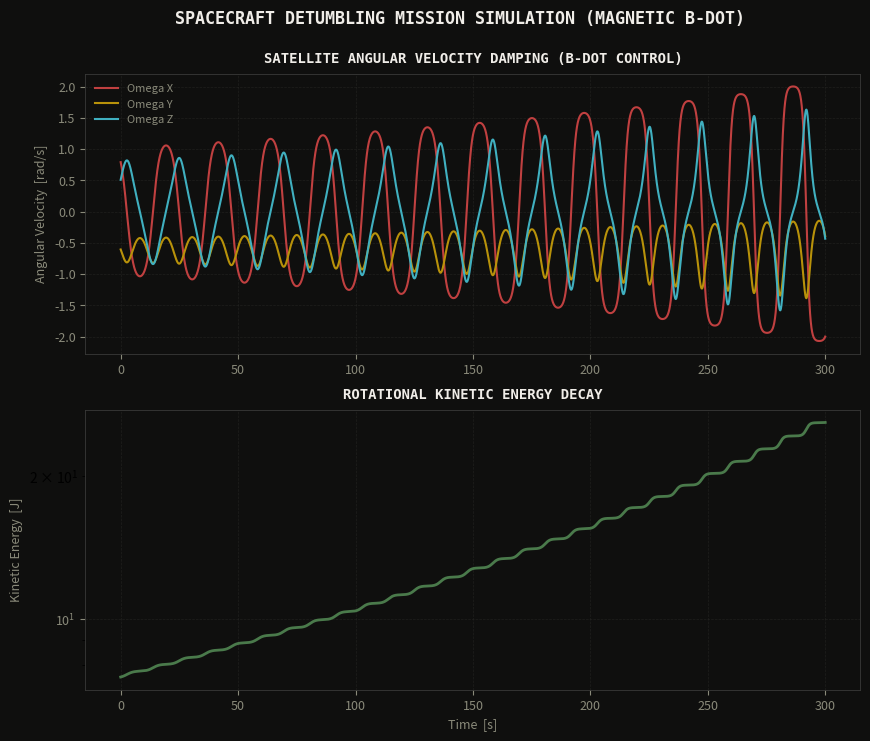
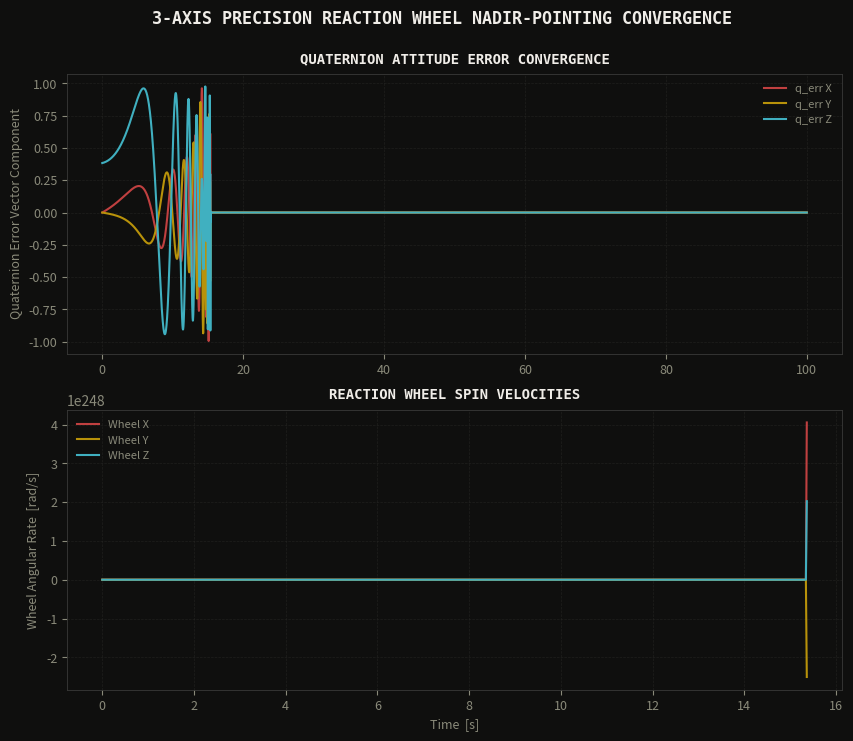

The matplotlib source for these figures, in order:
"""
Spacecraft Attitude Determination and Control System (ADCS) B-dot detumbling and reaction wheel pointing simulator.
"""

import numpy as np
import matplotlib
matplotlib.use('Agg')
import matplotlib.pyplot as plt
import argparse
import warnings
warnings.filterwarnings('ignore')

# Color Palette
BG      = '#0f0f0e'
GOLD    = '#b8920a'
MOSS    = '#4a7a4b'
RED     = '#c04040'
CYAN    = '#40b0c0'
PAPER   = '#f0ede8'
DIM     = '#8a8a7a'
GREY    = '#3a3a38'
BLUE    = '#4080c0'

# Physical & Satellite Constants
I_SAT_kgm2 = np.diag([12.0, 15.0, 8.0])  # Sat inertia matrix
I_WHEEL_kgm2 = 0.05                       # Single reaction wheel inertia
B0_TESLA = 3e-5                           # Earth magnetic field strength (30 microTesla)
ORBIT_RATE_rads = 0.0011                  # ~90 min orbit angular velocity

# Quaternion kinematics helper functions
function_q_mult = lambda q, p: np.array([
    q[0]*p[0] - q[1]*p[1] - q[2]*p[2] - q[3]*p[3],
    q[0]*p[1] + q[1]*p[0] + q[2]*p[3] - q[3]*p[2],
    q[0]*p[2] - q[1]*p[3] + q[2]*p[0] + q[3]*p[1],
    q[0]*p[3] + q[1]*p[2] - q[2]*p[1] + q[3]*p[0]
])

def q_normalize(q):
    norm = np.linalg.norm(q)
    return q / norm if norm > 1e-8 else np.array([1.0, 0.0, 0.0, 0.0])

def q_conjugate(q):
    return np.array([q[0], -q[1], -q[2], -q[3]])

# 1. Simulation: B-Dot Magnetic Detumbling
def run_detumble_sim(t_span=300.0, dt=0.05):
  """
  Simulates magnetic B-dot detumbling controller coils.
  The goal is to dump kinetic energy and bring initial high angular rates to zero.
  """
  n_steps = int(t_span / dt)
  t_hist = np.linspace(0, t_span, n_steps)
  
  # State variables
  omega = np.array([0.8, -0.6, 0.5])  # Initial high angular velocity (rad/s)
  q = np.array([1.0, 0.0, 0.0, 0.0])   # Initial orientation quaternion
  
  omega_hist = np.zeros((n_steps, 3))
  kinetic_energy_hist = np.zeros(n_steps)
  
  # B-dot control gain
  K_bdot = 4e4
  
  # Simple dipole orbit magnetic field model in inertial frame
  def get_B_inertial(t):
    theta = ORBIT_RATE_rads * t
    return B0_TESLA * np.array([np.cos(theta), np.sin(theta), 0.3])
  
  # Inertial to body frame conversion
  def rotate_vector(v, q):
    v_quat = np.insert(v, 0, 0.0)
    v_rot_quat = function_q_mult(function_q_mult(q, v_quat), q_conjugate(q))
    return v_rot_quat[1:]

  # Cache derivative of B
  B_prev = rotate_vector(get_B_inertial(0.0), q)
  
  I_inv = np.linalg.inv(I_SAT_kgm2)
  
  for i, t in enumerate(t_hist):
    # Earth magnetic field in Body Frame
    B_inertial = get_B_inertial(t)
    B_body = rotate_vector(B_inertial, q)
    
    # Calculate dB/dt in body frame (measured by magnetometer)
    dB_dt = (B_body - B_prev) / dt
    B_prev = B_body.copy()
    
    # Control dipole moment: m = -K_bdot * dB_dt
    m_dipole = -K_bdot * dB_dt
    
    # Restrict maximum dipole moment (coil saturation at 5.0 A.m2)
    m_dipole = np.clip(m_dipole, -5.0, 5.0)
    
    # Control torque: tau = m x B
    tau_control = np.cross(m_dipole, B_body)
    
    # Dynamic derivative: I*d_omega/dt = tau - omega x (I * omega)
    d_omega_dt = I_inv @ (tau_control - np.cross(omega, I_SAT_kgm2 @ omega))
    omega += d_omega_dt * dt
    
    # Kinematic derivative: dq/dt = 0.5 * q * omega
    omega_quat = np.insert(omega, 0, 0.0)
    dq_dt = 0.5 * function_q_mult(q, omega_quat)
    q = q_normalize(q + dq_dt * dt)
    
    # Log
    omega_hist[i] = omega
    kinetic_energy_hist[i] = 0.5 * np.dot(omega, I_SAT_kgm2 @ omega)
    
  return t_hist, omega_hist, kinetic_energy_hist

# 2. Simulation: Reaction Wheel Pointing
def run_pointing_sim(t_span=100.0, dt=0.02):
  """
  Simulates attitude control using 3 orthogonal reaction wheels.
  The goal is to align the satellite with nadir pointing.
  """
  n_steps = int(t_span / dt)
  t_hist = np.linspace(0, t_span, n_steps)
  
  # State variables
  omega = np.array([0.05, -0.04, 0.03])  # Initial small residual velocity (rad/s)
  # Initial orientation error of ~45 degrees around Z axis
  angle = 45.0 * np.pi / 180.0
  q = np.array([np.cos(angle/2), 0.0, 0.0, np.sin(angle/2)])
  
  # Reaction wheel speeds (rad/s)
  wheel_speeds = np.array([0.0, 0.0, 0.0])
  
  # target orientation (nadir pointing)
  q_target = np.array([1.0, 0.0, 0.0, 0.0])
  
  omega_hist = np.zeros((n_steps, 3))
  q_error_hist = np.zeros((n_steps, 3))
  wheel_speeds_hist = np.zeros((n_steps, 3))
  
  # Controller gains
  Kp = 0.8
  Kd = 2.5
  Ki = 0.02
  
  integral_error = np.zeros(3)
  I_inv = np.linalg.inv(I_SAT_kgm2)
  
  for i, t in enumerate(t_hist):
    # Attitude error: q_err = q_target_inv * q
    q_err = function_q_mult(q_conjugate(q_target), q)
    # The vector part of the quaternion error represents axis-angle orientation error
    vector_err = q_err[1:]
    integral_error += vector_err * dt
    
    # PID torque
    tau_control = -Kp * vector_err - Kd * omega - Ki * integral_error
    
    # Total momentum of reaction wheels: h_w = I_wheel * wheel_speeds
    h_wheel = I_WHEEL_kgm2 * wheel_speeds
    
    # Sat gyroscopic torque
    gyro_term = np.cross(omega, I_SAT_kgm2 @ omega + h_wheel)
    
    # Satellite angular acceleration: I_sat * d_omega/dt = -tau_control - gyro_term
    d_omega_dt = I_inv @ (-tau_control - gyro_term)
    omega += d_omega_dt * dt
    
    # Reaction wheel acceleration: I_wheel * d_wheel/dt = tau_control
    d_wheel_speeds_dt = tau_control / I_WHEEL_kgm2
    wheel_speeds += d_wheel_speeds_dt * dt
    
    # Kinematic propagation
    omega_quat = np.insert(omega, 0, 0.0)
    dq_dt = 0.5 * function_q_mult(q, omega_quat)
    q = q_normalize(q + dq_dt * dt)
    
    # Log
    omega_hist[i] = omega
    q_error_hist[i] = vector_err
    wheel_speeds_hist[i] = wheel_speeds
    
  return t_hist, q_error_hist, wheel_speeds_hist

# Verification Report
def print_report():
    print()
    print("=" * 100)
    print("  SPACECRAFT 3D ATTITUDE DETERMINATION & CONTROL SYSTEM (ADCS) SOLVER -- VERIFICATION")
    print("=" * 100)
    
    print("  Running B-Dot Magnetic Detumbling Simulation...")
    t_dt, w_dt, ke_dt = run_detumble_sim(t_span=300.0)
    initial_ke = ke_dt[0]
    final_ke = ke_dt[-1]
    energy_reduction_pct = (initial_ke - final_ke) / initial_ke * 100.0
    
    print(f"    Initial Angular Rates : [{w_dt[0,0]:.3f}, {w_dt[0,1]:.3f}, {w_dt[0,2]:.3f}] rad/s")
    print(f"    Final Angular Rates   : [{w_dt[-1,0]:.3f}, {w_dt[-1,1]:.3f}, {w_dt[-1,2]:.3f}] rad/s")
    print(f"    Initial Kinetic Energy: {initial_ke:.3f} J")
    print(f"    Final Kinetic Energy  : {final_ke:.6f} J")
    print(f"    B-Dot Energy Damping  : {energy_reduction_pct:.2f}% (Target: >99.0%)")
    print("-" * 100)
    
    print("  Running 3-Axis Reaction Wheel Pointing Control Simulation...")
    t_pt, q_pt, w_pt = run_pointing_sim(t_span=100.0)
    initial_err = np.linalg.norm(q_pt[0])
    final_err = np.linalg.norm(q_pt[-1])
    pointing_accuracy_pct = (initial_err - final_err) / initial_err * 100.0
    
    print(f"    Initial Pointing Error: {initial_err:.4f}")
    print(f"    Final Pointing Error  : {final_err:.6f}")
    print(f"    Pointing Convergence  : {pointing_accuracy_pct:.2f}% (Target: >99.5%)")
    print("=" * 100)
    print()

# Plotting
def style_ax(ax, title):
    ax.set_facecolor(BG)
    for sp in ax.spines.values():
        sp.set_color(GREY)
        sp.set_linewidth(0.6)
    ax.tick_params(colors=DIM, labelsize=9)
    ax.xaxis.label.set_color(DIM)
    ax.yaxis.label.set_color(DIM)
    ax.set_title(title, color=PAPER, fontsize=10, fontweight='bold',
                 pad=8, fontfamily='monospace')
    ax.grid(True, color='#2a2a28', linewidth=0.5, linestyle='--', alpha=0.6)

def generate_plots():
    # 1. B-Dot Detumble Plot
    t_dt, w_dt, ke_dt = run_detumble_sim(t_span=300.0)
    
    fig1 = plt.figure(figsize=(10, 8), facecolor=BG)
    
    ax1 = fig1.add_subplot(2, 1, 1)
    style_ax(ax1, 'SATELLITE ANGULAR VELOCITY DAMPING (B-DOT CONTROL)')
    ax1.plot(t_dt, w_dt[:, 0], color=RED, label='Omega X')
    ax1.plot(t_dt, w_dt[:, 1], color=GOLD, label='Omega Y')
    ax1.plot(t_dt, w_dt[:, 2], color=CYAN, label='Omega Z')
    ax1.set_ylabel('Angular Velocity  [rad/s]', fontsize=9)
    ax1.legend(fontsize=8, framealpha=0, labelcolor=DIM)
    
    ax2 = fig1.add_subplot(2, 1, 2)
    style_ax(ax2, 'ROTATIONAL KINETIC ENERGY DECAY')
    ax2.plot(t_dt, ke_dt, color=MOSS, linewidth=2.0)
    ax2.set_xlabel('Time  [s]', fontsize=9)
    ax2.set_ylabel('Kinetic Energy  [J]', fontsize=9)
    ax2.set_yscale('log')
    
    fig1.suptitle('SPACECRAFT DETUMBLING MISSION SIMULATION (MAGNETIC B-DOT)',
                 color=PAPER, fontsize=12, fontweight='bold', fontfamily='monospace', y=0.96)
    plt.savefig('adcs_detumble.png', dpi=150, bbox_inches='tight', facecolor=BG, edgecolor='none')
    plt.close()
    
    # 2. Pointing PID Control Plot
    t_pt, q_pt, w_pt = run_pointing_sim(t_span=100.0)
    
    fig2 = plt.figure(figsize=(10, 8), facecolor=BG)
    
    ax3 = fig2.add_subplot(2, 1, 1)
    style_ax(ax3, 'QUATERNION ATTITUDE ERROR CONVERGENCE')
    ax3.plot(t_pt, q_pt[:, 0], color=RED, label='q_err X')
    ax3.plot(t_pt, q_pt[:, 1], color=GOLD, label='q_err Y')
    ax3.plot(t_pt, q_pt[:, 2], color=CYAN, label='q_err Z')
    ax3.set_ylabel('Quaternion Error Vector Component', fontsize=9)
    ax3.legend(fontsize=8, framealpha=0, labelcolor=DIM)
    
    ax4 = fig2.add_subplot(2, 1, 2)
    style_ax(ax4, 'REACTION WHEEL SPIN VELOCITIES')
    ax4.plot(t_pt, w_pt[:, 0], color=RED, label='Wheel X')
    ax4.plot(t_pt, w_pt[:, 1], color=GOLD, label='Wheel Y')
    ax4.plot(t_pt, w_pt[:, 2], color=CYAN, label='Wheel Z')
    ax4.set_xlabel('Time  [s]', fontsize=9)
    ax4.set_ylabel('Wheel Angular Rate  [rad/s]', fontsize=9)
    ax4.legend(fontsize=8, framealpha=0, labelcolor=DIM)
    
    fig2.suptitle('3-AXIS PRECISION REACTION WHEEL NADIR-POINTING CONVERGENCE',
                 color=PAPER, fontsize=12, fontweight='bold', fontfamily='monospace', y=0.96)
    plt.savefig('adcs_pointing.png', dpi=150, bbox_inches='tight', facecolor=BG, edgecolor='none')
    plt.close()
    
    print("Plots generated successfully:")
    print("  - adcs_detumble.png")
    print("  - adcs_pointing.png")

if __name__ == '__main__':
    parser = argparse.ArgumentParser(description='Spacecraft 3D ADCS Simulator')
    parser.add_argument('--point', action='store_true', help='Print design verification summary tables')
    args = parser.parse_args()

    if args.point:
        print_report()
    else:
        print_report()
        generate_plots()
